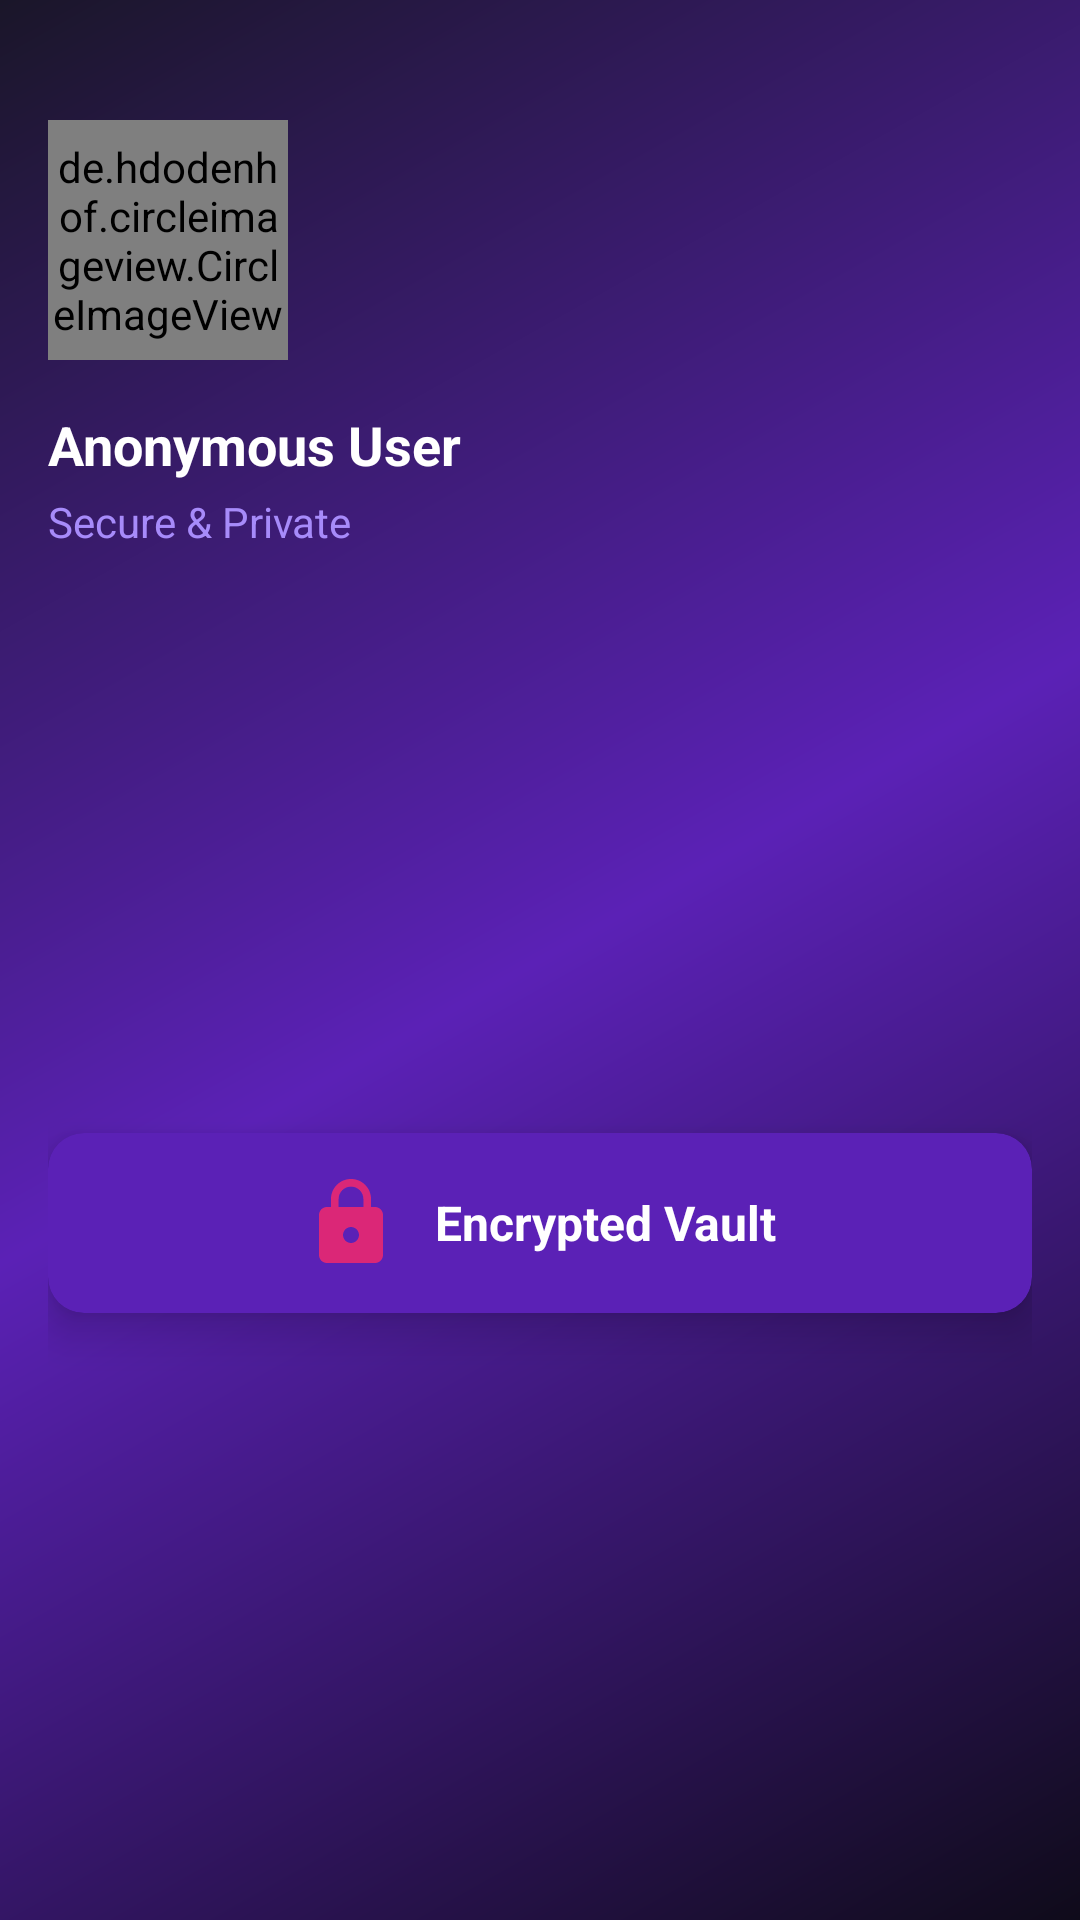

Reconstruct the res/layout file that produces this screen, plus the resources it refers to.
<!-- AndroidManifest.xml: application theme Theme.PrivacySMS -->
<!-- res/layout/nav_header_main.xml -->
<?xml version="1.0" encoding="utf-8"?>
<androidx.constraintlayout.widget.ConstraintLayout 
    xmlns:android="http://schemas.android.com/apk/res/android"
    xmlns:app="http://schemas.android.com/apk/res-auto"
    android:layout_width="match_parent"
    android:layout_height="wrap_content"
    android:background="@drawable/gradient_background"
    android:padding="16dp"
    android:theme="@style/ThemeOverlay.AppCompat.Dark">
    
    
    <de.hdodenhof.circleimageview.CircleImageView
        android:id="@+id/profileImage"
        android:layout_width="80dp"
        android:layout_height="80dp"
        android:layout_marginTop="24dp"
        android:src="@drawable/ic_anonymous_user"
        app:civ_border_width="2dp"
        app:civ_border_color="@color/purple_500"
        app:layout_constraintTop_toTopOf="parent"
        app:layout_constraintStart_toStartOf="parent" />
    
    
    <TextView
        android:id="@+id/username"
        android:layout_width="0dp"
        android:layout_height="wrap_content"
        android:layout_marginTop="16dp"
        android:text="@string/anonymous_user"
        android:textColor="@color/text_primary"
        android:textSize="18sp"
        android:textStyle="bold"
        app:layout_constraintTop_toBottomOf="@id/profileImage"
        app:layout_constraintStart_toStartOf="parent"
        app:layout_constraintEnd_toEndOf="parent" />
    
    
    <TextView
        android:id="@+id/userEmail"
        android:layout_width="0dp"
        android:layout_height="wrap_content"
        android:layout_marginTop="4dp"
        android:text="Secure &amp; Private"
        android:textColor="@color/text_secondary"
        android:textSize="14sp"
        app:layout_constraintTop_toBottomOf="@id/username"
        app:layout_constraintStart_toStartOf="parent"
        app:layout_constraintEnd_toEndOf="parent" />
    
    
    <androidx.cardview.widget.CardView
        android:id="@+id/vaultButton"
        android:layout_width="0dp"
        android:layout_height="60dp"
        android:layout_marginTop="24dp"
        android:layout_marginBottom="16dp"
        app:cardBackgroundColor="@color/purple_900"
        app:cardCornerRadius="12dp"
        app:cardElevation="8dp"
        android:clickable="true"
        android:focusable="true"
        android:foreground="?attr/selectableItemBackground"
        app:layout_constraintTop_toBottomOf="@id/userEmail"
        app:layout_constraintBottom_toBottomOf="parent"
        app:layout_constraintStart_toStartOf="parent"
        app:layout_constraintEnd_toEndOf="parent">
        
        <LinearLayout
            android:layout_width="match_parent"
            android:layout_height="match_parent"
            android:orientation="horizontal"
            android:gravity="center"
            android:padding="12dp">
            
            <ImageView
                android:layout_width="32dp"
                android:layout_height="32dp"
                android:src="@drawable/ic_vault"
                android:tint="@color/pink_500" />
            
            <TextView
                android:layout_width="wrap_content"
                android:layout_height="wrap_content"
                android:layout_marginStart="12dp"
                android:text="@string/encrypted_vault"
                android:textColor="@color/text_primary"
                android:textSize="16sp"
                android:textStyle="bold" />
        </LinearLayout>
    </androidx.cardview.widget.CardView>
</androidx.constraintlayout.widget.ConstraintLayout>
<!-- resources referenced by this layout -->
<resources>
  <color name="pink_500">#FFDB2777</color>
  <color name="purple_500">#FFA855F7</color>
  <color name="purple_900">#FF5B21B6</color>
  <color name="text_primary">#FFFFFFFF</color>
  <color name="text_secondary">#FFA78BFA</color>
  <!-- drawable gradient_background (drawable) -->
  <?xml version="1.0" encoding="utf-8"?>
  <shape xmlns:android="http://schemas.android.com/apk/res/android"
      android:shape="rectangle">
      <gradient
          android:angle="135"
          android:startColor="@color/dark_bg"
          android:centerColor="@color/purple_900"
          android:endColor="@color/dark_bg_secondary"
          android:type="linear" />
  </shape>
  <!-- drawable ic_anonymous_user (drawable) -->
  <vector xmlns:android="http://schemas.android.com/apk/res/android"
      android:width="24dp"
      android:height="24dp"
      android:viewportWidth="24"
      android:viewportHeight="24">
      <path
          android:fillColor="@color/text_muted"
          android:pathData="M12,12c2.21,0 4,-1.79 4,-4s-1.79,-4 -4,-4 -4,1.79 -4,4 1.79,4 4,4zM12,14c-2.67,0 -8,1.34 -8,4v2h16v-2c0,-2.66 -5.33,-4 -8,-4z"
          android:alpha="0.5"/>
  </vector>
  <!-- drawable ic_vault (drawable) -->
  <vector xmlns:android="http://schemas.android.com/apk/res/android"
      android:width="32dp"
      android:height="32dp"
      android:viewportWidth="24"
      android:viewportHeight="24">
      <path
          android:fillColor="@color/pink_500"
          android:pathData="M18,8h-1V6c0,-2.76 -2.24,-5 -5,-5S7,3.24 7,6v2H6c-1.1,0 -2,0.9 -2,2v10c0,1.1 0.9,2 2,2h12c1.1,0 2,-0.9 2,-2V10c0,-1.1 -0.9,-2 -2,-2zM12,17c-1.1,0 -2,-0.9 -2,-2s0.9,-2 2,-2 2,0.9 2,2 -0.9,2 -2,2zM15.1,8H8.9V6c0,-1.71 1.39,-3.1 3.1,-3.1 1.71,0 3.1,1.39 3.1,3.1v2z"/>
  </vector>
  <string name="anonymous_user">Anonymous User</string>
  <string name="encrypted_vault">Encrypted Vault</string>
  <style name="Theme.PrivacySMS" parent="Theme.Material3.Dark.NoActionBar">
          <item name="colorPrimary">@color/purple_500</item>
          <item name="colorPrimaryVariant">@color/purple_700</item>
          <item name="colorOnPrimary">@color/white</item>
          <item name="colorSecondary">@color/pink_500</item>
          <item name="colorSecondaryVariant">@color/pink_600</item>
          <item name="colorOnSecondary">@color/white</item>
          <item name="android:statusBarColor">@android:color/transparent</item>
          <item name="android:navigationBarColor">@color/dark_bg</item>
          <item name="android:windowBackground">@color/dark_bg</item>
          <item name="android:windowLightStatusBar">false</item>
          <item name="android:windowLightNavigationBar">false</item>
          <item name="android:colorBackground">@color/dark_bg</item>
          <item name="colorSurface">@color/dark_bg_card</item>
          <item name="colorOnSurface">@color/text_primary</item>
          <item name="android:textColorPrimary">@color/text_primary</item>
          <item name="android:textColorSecondary">@color/text_secondary</item>
          <item name="android:windowTranslucentStatus">true</item>
      </style>
  <color name="dark_bg">#FF0F0B1A</color>
  <color name="dark_bg_secondary">#FF1A1629</color>
  <color name="text_muted">#FF6B55A3</color>
  <color name="purple_700">#FF7C3AED</color>
  <color name="white">#FFFFFFFF</color>
  <color name="pink_600">#FFBE185D</color>
  <color name="dark_bg_card">#FF231C2E</color>
</resources>
